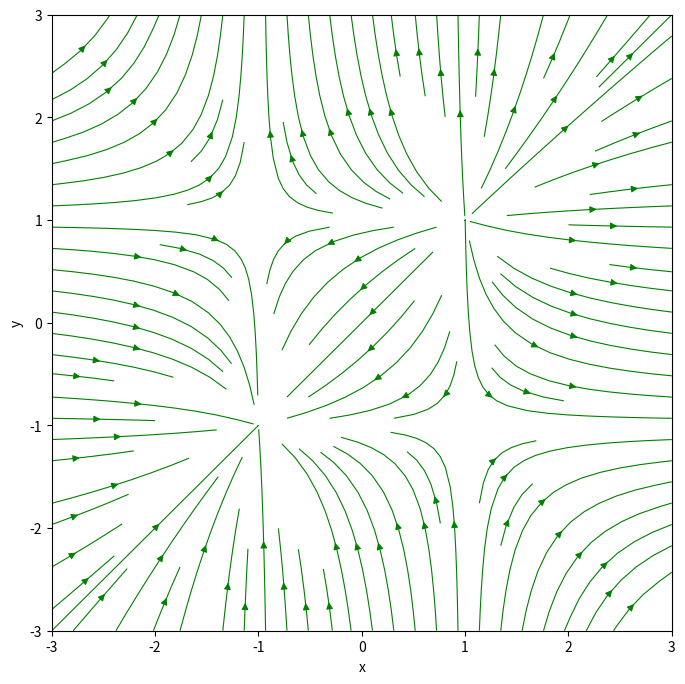
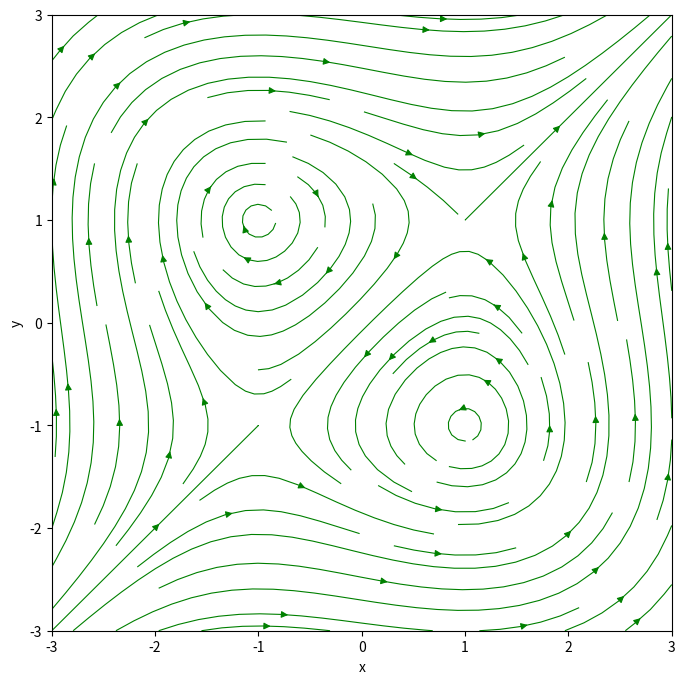
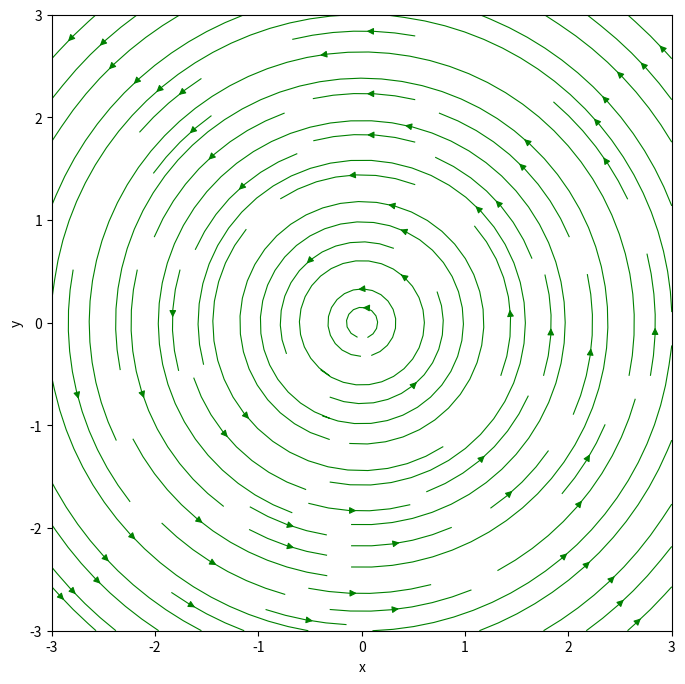
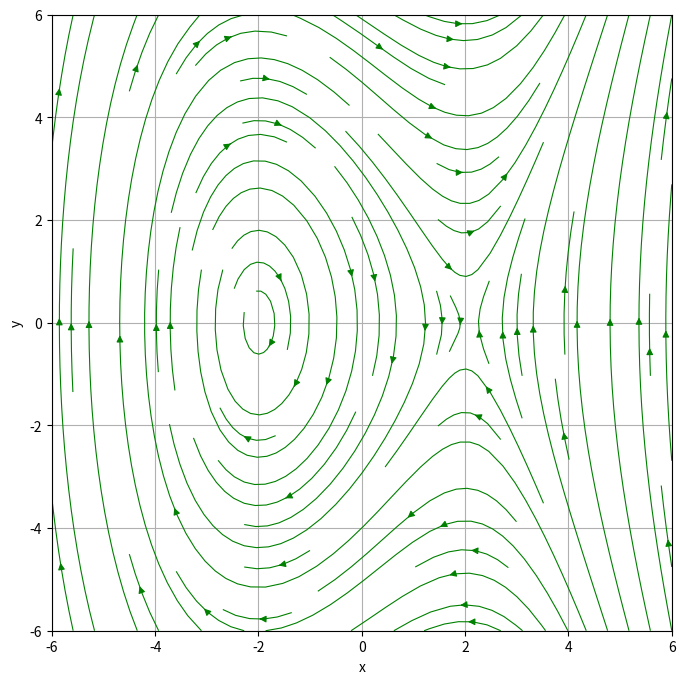
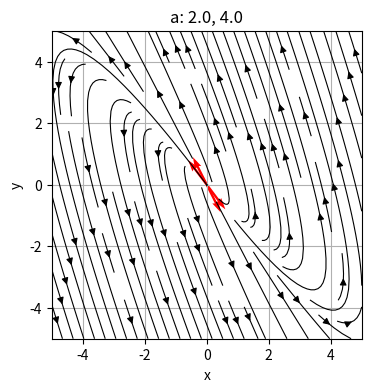
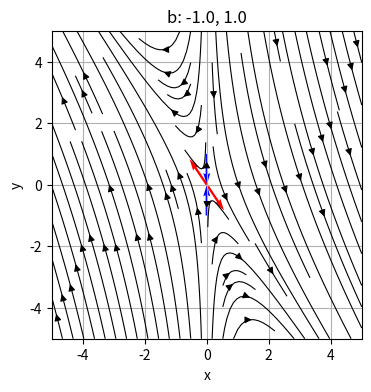
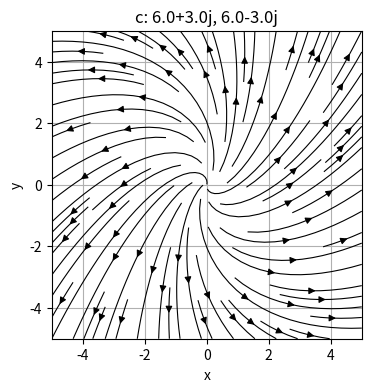
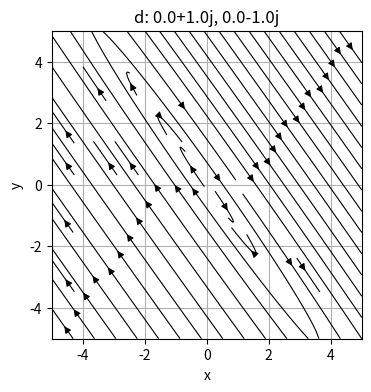
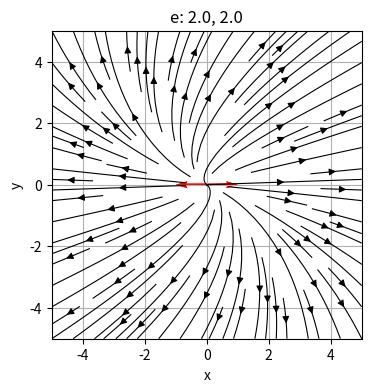
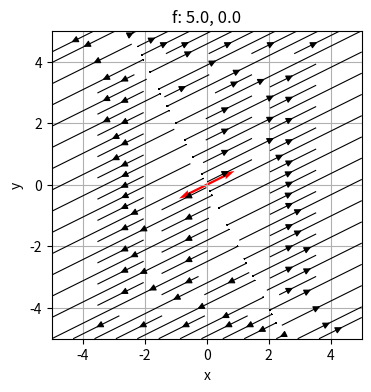
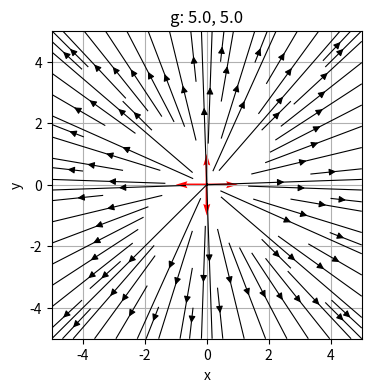

Recreate these plots in Python, in order.
import numpy as np
import matplotlib.pyplot as plt

# set up domain
x_min = y_min = -3
x_max = y_max = 3
n_points = 100
x_range = np.linspace(x_min, x_max, n_points)
y_range = np.linspace(y_min, y_max, n_points)
X, Y = np.meshgrid(x_range, y_range)

# Define the system 
def vector_field(X, Y):
    dx = X ** 2 - 1
    dy = Y ** 2 - 1
    return dx, dy

# Calculate vector field
U, V = vector_field(X, Y)

# Plot the vector field
fig, ax = plt.subplots(figsize=(8, 8))
ax.streamplot(X, Y, U, V, color="green", linewidth=0.8)

# Setting up the plot
ax.set_xlabel("x")
ax.set_ylabel("y")
ax.set_xlim(x_min, x_max); ax.set_ylim(y_min, y_max)

plt.show()


# set up domain
x_min = y_min = -3
x_max = y_max = 3
n_points = 100
x_range = np.linspace(x_min, x_max, n_points)
y_range = np.linspace(y_min, y_max, n_points)
X, Y = np.meshgrid(x_range, y_range)

# Define the system 
def vector_field(X, Y):
    dx = Y ** 2 - 1
    dy = X ** 2 - 1
    return dx, dy

# Calculate vector field
U, V = vector_field(X, Y)

# Plot the vector field
fig, ax = plt.subplots(figsize=(8, 8))
ax.streamplot(X, Y, U, V, color="green", linewidth=0.8)

# Setting up the plot
ax.set_xlabel("x")
ax.set_ylabel("y")
ax.set_xlim(x_min, x_max); ax.set_ylim(y_min, y_max)

plt.show()


# set up domain
x_min = y_min = -3
x_max = y_max = 3
n_points = 100
x_range = np.linspace(x_min, x_max, n_points)
y_range = np.linspace(y_min, y_max, n_points)
X, Y = np.meshgrid(x_range, y_range)

# Define the system 
def vector_field(X, Y):
    dx = -Y * (X ** 2 + Y ** 2)
    dy = X * (X ** 2 + Y ** 2)
    return dx, dy

# Calculate vector field
U, V = vector_field(X, Y)

# Plot the vector field
fig, ax = plt.subplots(figsize=(8, 8))
ax.streamplot(X, Y, U, V, color="green", linewidth=0.8)

# Setting up the plot
ax.set_xlabel("x")
ax.set_ylabel("y")
ax.set_xlim(x_min, x_max); ax.set_ylim(y_min, y_max)

plt.show()


# set up domain
x_min = y_min = -6
x_max = y_max = 6
n_points = 100
x_range = np.linspace(x_min, x_max, n_points)
y_range = np.linspace(y_min, y_max, n_points)
X, Y = np.meshgrid(x_range, y_range)

# Define the system 
def vector_field(X, Y):
    dx = Y
    dy = X ** 2 - 4
    return dx, dy

# Calculate vector field
U, V = vector_field(X, Y)

# Plot the vector field
fig, ax = plt.subplots(figsize=(8, 8))
ax.streamplot(X, Y, U, V, color="green", linewidth=0.8)

# Setting up the plot
ax.set_xlabel("x")
ax.set_ylabel("y")
ax.set_xlim(x_min, x_max); ax.set_ylim(y_min, y_max)
ax.grid()

plt.show()


def plot_phase_portrait(a,b,c,d,title=None,plot_eigen=True):
    # set up domain
    x_min = y_min = -5
    x_max = y_max = 5
    n_points = 100
    x_range = np.linspace(x_min, x_max, n_points)
    y_range = np.linspace(y_min, y_max, n_points)
    X, Y = np.meshgrid(x_range, y_range)

    # Calculate vector field
    # Define the system 
    def vector_field(X, Y):
        dx = a * X + b * Y
        dy = c * X + d * Y
        return dx, dy
    U, V = vector_field(X, Y)

    # Plot the vector field
    fig, ax = plt.subplots(figsize=(4, 4))
    ax.streamplot(X, Y, U, V, color="black", linewidth=0.8)

    # Calculate eigenvalues and eigenvectors
    matrix = np.array([[a, b], [c, d]])
    eigenvalues, eigenvectors = np.linalg.eig(matrix)
        
    # plot eigenvalue eigenvector
    if plot_eigen:
        # Plot the eigenvectors
        origin = np.array([0, 0])  # Origin for the vectors
        
        # Process each eigenvalue and its corresponding eigenvector
        for i in range(len(eigenvalues)):
            eigval = eigenvalues[i]
            eigvec = eigenvectors[:, i]
            
            # Check the eigenvalue for plotting color and direction
            if np.real(eigval) < 0:  # Real part is negative
                # Blue arrow pointing toward the origin
                plt.quiver(*eigvec, *-eigvec, angles='xy', scale_units='xy', scale=1, color='blue', label=f'Eigenvector {i+1} (Real < 0)')
                plt.quiver(*-eigvec, *eigvec, angles='xy', scale_units='xy', scale=1, color='blue', label=f'Eigenvector {i+1} (Real < 0)')
            elif np.real(eigval) > 0:  # Imaginary part is positive
                # Red arrow pointing away from the origin
                plt.quiver(*origin, *eigvec, angles='xy', scale_units='xy', scale=1, color='red', label=f'Eigenvector {i+1} (Imag > 0)')
                plt.quiver(*origin, *-eigvec, angles='xy', scale_units='xy', scale=1, color='red', label=f'Eigenvector {i+1} (Imag > 0)')
            else:
                # Default color and direction if neither condition applies
                # plt.quiver(*origin, *eigvec, angles='xy', scale_units='xy', scale=1, color='green', label=f'Eigenvector {i+1} (Other)')
                pass

    # Setting up the plot
    ax.set_title(f"{title}: {eigenvalues[0]:.1f}, {eigenvalues[1]:.1f}")
    ax.set_xlabel("x")
    ax.set_ylabel("y")
    ax.set_xlim(x_min, x_max); ax.set_ylim(y_min, y_max)
    ax.grid()

    plt.show()


problem_list = [
    #('name',a,b,c,d,plot_eigen)
    ('a',-2,-3,8,8,True),
    ('b',1,0,-3,-1,True),
    ('c',7,-2,5,5,False),
    ('d',7,5,-10,-7,False),
    ('e',2,1,0,2,True),
    ('f',4,2,2,1,True),
    ('g',5,0,0,5,True),
]

for problem in problem_list:
    plot_phase_portrait(*problem[1:5],title=problem[0],plot_eigen=problem[5])


